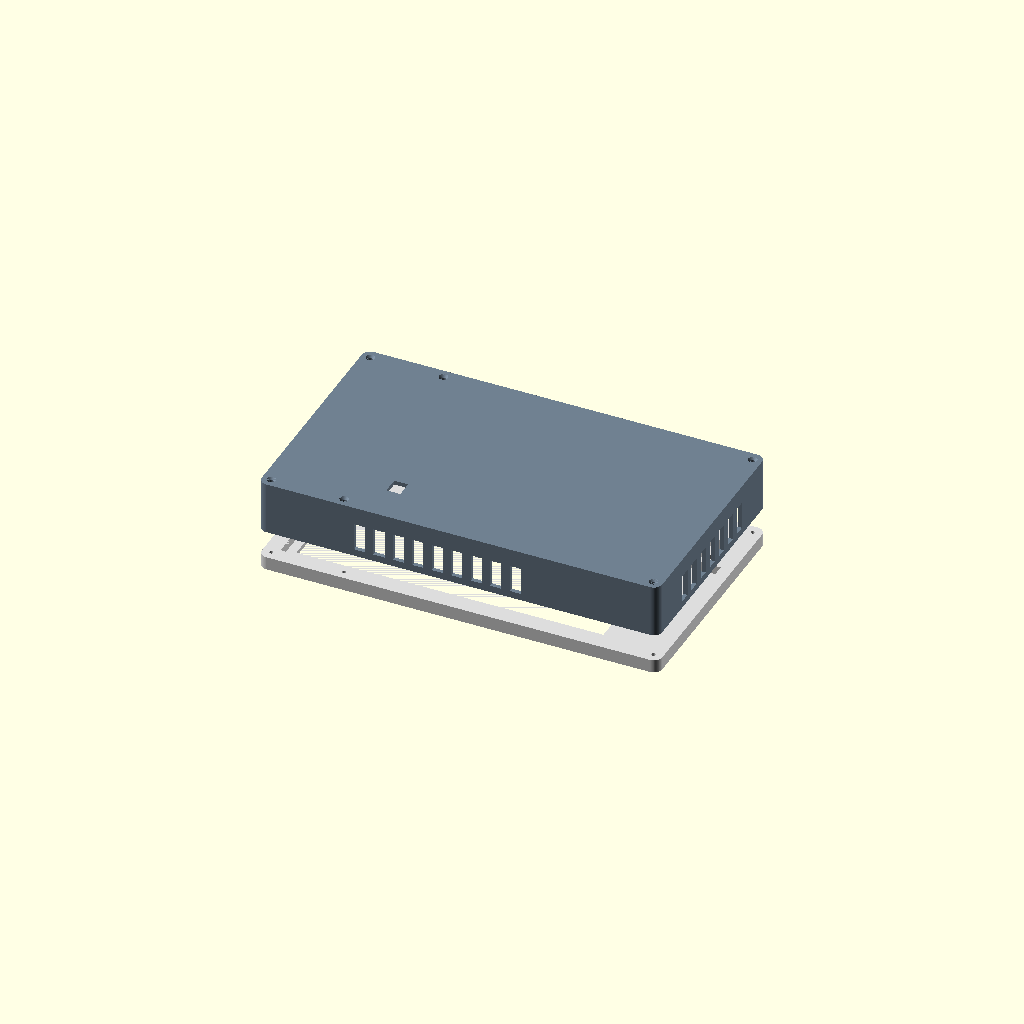
Cell 1: the model at its default parameters.
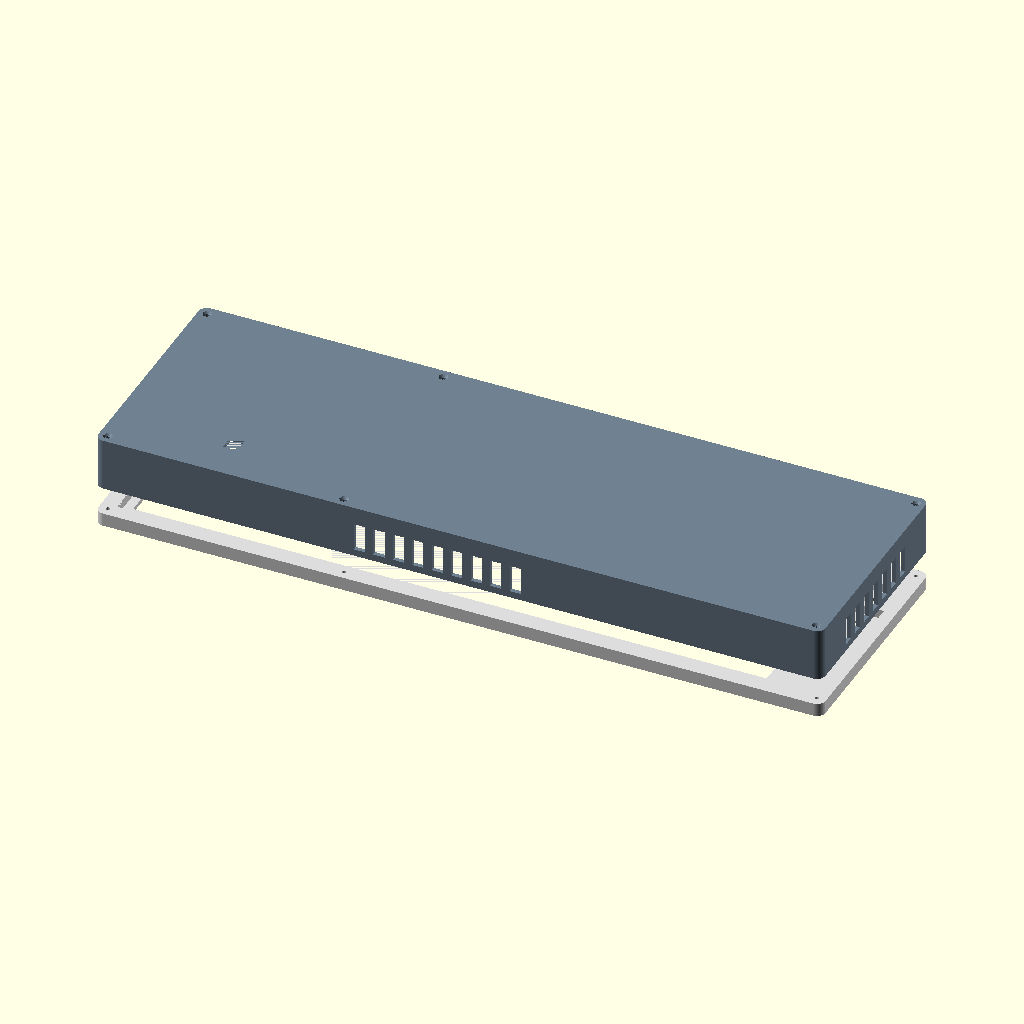
Cell 2 — scr_w set to 470, the other parameters unchanged.
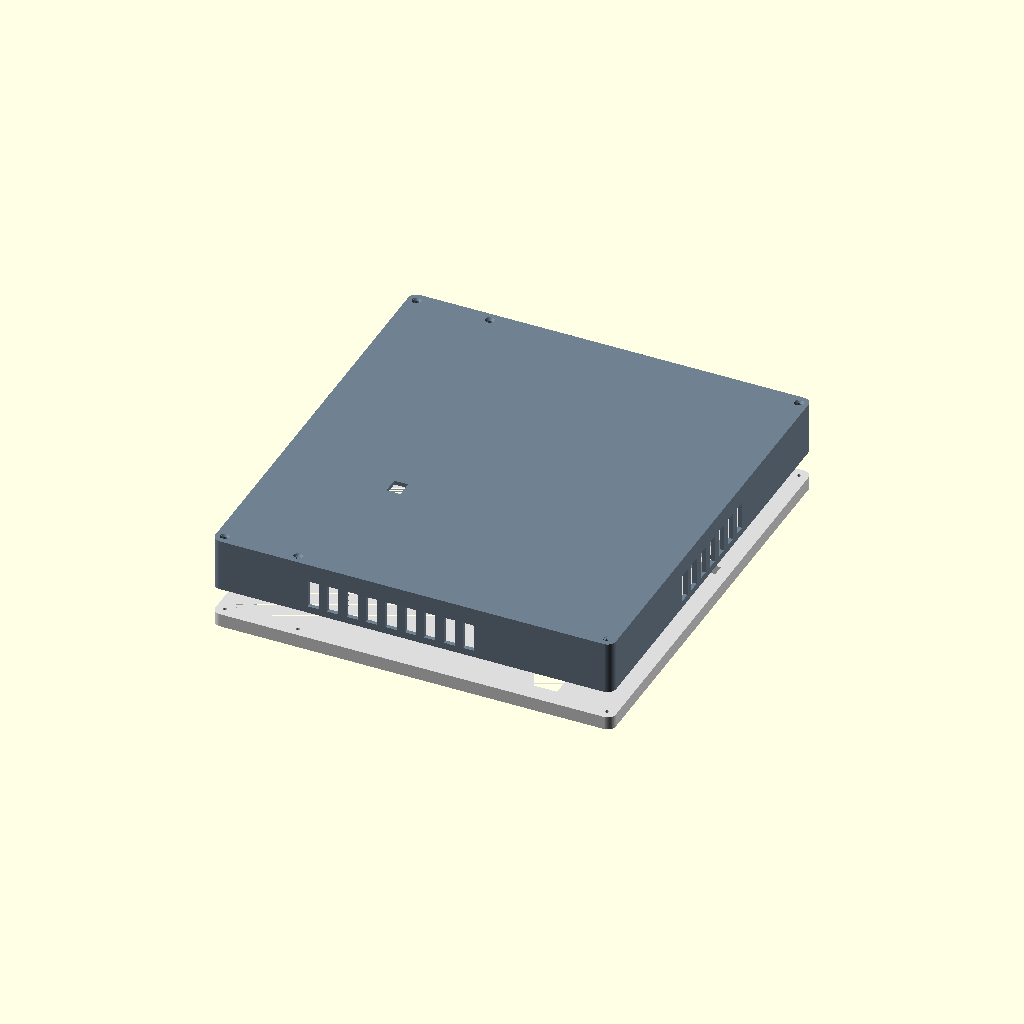
Cell 3: the same model with scr_h = 286.
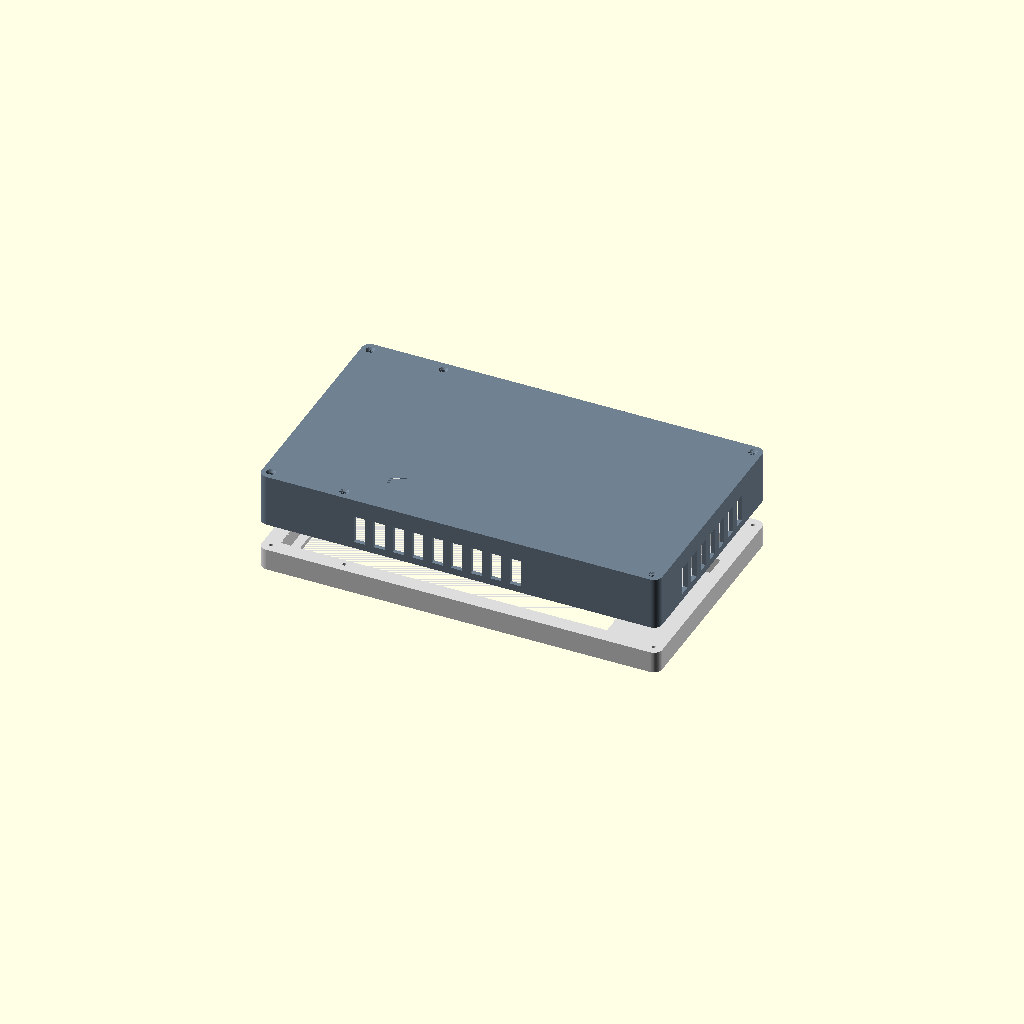
Cell 4: the same model with scr_t = 12.
All cells are drawn from one camera (rotation 55°, 0°, 25°, orthographic, colour scheme Cornfield), so only the parameter changes between them.
The OpenSCAD source (enclosure/plane_tracker_enclosure.scad):
// Plane Tracker enclosure - 10.1" display + Raspberry Pi 4 + HC-SR505 PIR + KY-040 encoder
// Landscape, tilted-back stand. Wide LEFT bezel holds the PIR and the dial.
//
// !! Screen values below are PLACEHOLDERS for a typical 10.1" HDMI panel.
// !! Measure your PM-10.1inch-A1-V11 and edit the "SCREEN" section.
//
// Parts: set `part` to "front", "back", or "all" (preview). Print front face-down, back face-down.

part = "all";          // "front" | "back" | "all"

$fn = 64;
e = 0.01;

// ---------------- SCREEN (measure these!) ----------------
scr_w   = 235.0;   // panel glass+frame width  (X)
scr_h   = 143.0;   // panel height             (Y)
scr_t   = 6.0;     // panel thickness incl. frame
bez_l = 6; bez_r = 8; bez_t = 10; bez_b = 10;  // panel's own borders
view_w  = scr_w - bez_l - bez_r;   // visible/active area width
view_h  = scr_h - bez_t - bez_b;   // visible/active area height
view_dx = (bez_r - bez_l)/2;  // visible area offset from panel centre; sign is flipped because the whole model is mirrored in X below
view_dy = 0;       // (Y, +up). Many panels sit lower: adjust.
conn_depth = 12;

// ---------------- LEFT BEZEL (sensor + dial) ----------------
left_bezel = 38;   // extra width on the left for controls
pir_dia    = 10.5; // HC-SR505 dome hole (dome ~10 mm)
pir_board  = [10, 23, 12]; // PCB footprint (w,h) + depth behind face
enc_shaft  = 7.2;  // KY-040 shaft thread hole (M7 bushing)
pir_pocket = 3.6;  // total extra width/height of the PIR pocket over the board (1.5 mm per side + clr)
enc_pcb    = [26, 19];
enc_extra  = 3;    // extra recess length toward the bottom edge // KY-040 PCB w,h
enc_shaft_off = 6; // shaft centre from PCB edge

// ---------------- SHELL ----------------
wall      = 3.0;
bezel     = 10;    // top/right/bottom border around the visible area
face_t    = 3.0;   // front plate thickness
clr       = 0.6;   // fit clearance
depth     = 38;    // inner depth behind the front plate (Pi 4 ~17mm + screen conn + cables)
corner_r  = 6;
tilt      = 70;    // degrees from horizontal for the back-leg stand (screen leans back)

// ---------------- RASPBERRY PI 4 ----------------
pi_w = 85; pi_h = 56;
pi_holes = [[3.5,3.5],[61.5,3.5],[3.5,52.5],[61.5,52.5]]; // 58 x 49 pattern
standoff_h = 5; standoff_d = 6; pi_screw_d = 2.6;

// DC005 (5.5x2.1 mm) barrel jack: body ~9 x 11 mm; the jack is pushed in from inside and
// hot-glued, so the rear-plate hole is the body cross-section plus ~1 mm clearance.
dc_hole = [10, 12];     // [x, y] opening in the rear plate
dc_off  = [11.2, -22];  // jack centre relative to the Pi origin (x along the Pi, y below it)

// ---------------- derived ----------------
// `rim` = solid plastic around the panel on the top, bottom and screen-side edges, so the
// screw posts sit OUTSIDE the panel footprint and the front has material to screw into.
rim    = 8;
post_d = 7;
out_w = scr_w + left_bezel + 2*wall + 2*clr + rim;
out_h = scr_h + 2*wall + 2*clr + 2*rim;
// Panel centre in the front plate (left bezel on one side, rim on the other)
pan_cx = (left_bezel - rim)/2;
// Screw posts: 4 corners + 2 on top/bottom clear of the vent slots
post_o = wall + post_d/2;
posts = concat(
    [for (sx=[-1,1], sy=[-1,1]) [sx*(out_w/2 - post_o), sy*(out_h/2 - post_o)]],
    [for (sy=[-1,1]) [pan_cx + 70, sy*(out_h/2 - post_o)]]);
// Left control column centre
ctl_cx = -out_w/2 + wall + left_bezel/2 - 0;
// Pi board origin (its corner nearest the USB-C port) inside the back shell
// Pi sits at the far (screen-side) end, 8 mm in from the wall, so there is a big open area
// between it and the PIR/encoder column for slack in the sensor wiring.
pi_x0 = out_w/2 - wall - 8 - pi_w;
pi_y0 = -pi_h/2;
pir_y = 46;
enc_y = 22;

module rrect(w, h, r, t) {
    linear_extrude(t) offset(r) square([w-2*r, h-2*r], center=true);
}

// ---------- FRONT: bezel plate with window, panel pocket, controls ----------
module front() {
    difference() {
        union() {
            rrect(out_w, out_h, corner_r, face_t + scr_t + clr);
        }
        // panel pocket (from the back side, z = face_t upwards)
        translate([pan_cx, 0, face_t])
            rrect(scr_w + 2*clr, scr_h + 2*clr, 1.5, scr_t + clr + e);
        // visible window
        translate([pan_cx + view_dx, view_dy, -e])
            linear_extrude(face_t + 2*e) square([view_w, view_h], center=true);
        // PIR hole (upper left column)
        translate([ctl_cx, pir_y, -e]) cylinder(d=pir_dia, h=face_t+2*e);
        // encoder shaft hole (lower left column)
        translate([ctl_cx, enc_y, -e]) cylinder(d=enc_shaft, h=face_t+2*e);
        // knob recess ring (cosmetic)
        translate([ctl_cx, enc_y, -e]) cylinder(d=enc_shaft+2, h=0.4);
        // blind M3 pilot holes for the rear screws (do not reach the face plate)
        for (q = posts)
            translate([q[0], q[1], face_t + 1])
                cylinder(d=2.8, h=scr_t + clr);
        // PCB pockets: open to the rear so the boards drop in from behind.
        // PIR: dome pokes through the hole, board sits flat against the plate underside.
        translate([ctl_cx, pir_y, face_t])
            translate([-(pir_board[0]+pir_pocket)/2, -(pir_board[1]+pir_pocket)/2, 0])
                cube([pir_board[0]+pir_pocket, pir_board[1]+pir_pocket, scr_t + clr + 1]);
        // Encoder: encoder body sits against the plate underside and is clamped by the
        // bushing nut on the front; the PCB hangs behind it.
        // The recess runs through to the panel pocket (no wall) for wire clearance, and is
        // enc_extra mm longer toward the bottom edge so the full PCB fits.
        enc_x0 = ctl_cx - (enc_pcb[0] + clr)/2;
        enc_x1 = pan_cx - (scr_w + 2*clr)/2 + 1;   // overlaps the panel pocket edge
        translate([enc_x0, enc_y - (enc_pcb[1] + clr)/2 - enc_extra, face_t])
            cube([enc_x1 - enc_x0, enc_pcb[1] + clr + enc_extra, scr_t + clr + 1]);
    }
}

// ---------- BACK: walls, Pi standoffs, vents, ports, stand ----------
module back_body() {
    h = depth;
    difference() {
        rrect(out_w, out_h, corner_r, h);
        translate([0, 0, wall]) rrect(out_w-2*wall, out_h-2*wall, corner_r-wall/2, h);
        // vents: slots through the top, bottom and both side walls (z span clears the screw posts)
        for (i = [-4:4]) for (sy = [-1,1])
            translate([pan_cx + i*14, sy*(out_h/2 - wall/2), h/2 + 4])
                cube([8, wall*2, h-18], center=true);
        for (i = [-3:3]) for (sx = [-1,1])
            translate([sx*(out_w/2 - wall/2), i*14, h/2 + 4])
                cube([wall*2, 8, h-18], center=true);
        // DC power jack hole through the rear plate
        translate([pi_x0 + dc_off[0] - dc_hole[0]/2, pi_y0 + dc_off[1] - dc_hole[1]/2, -e])
            cube([dc_hole[0], dc_hole[1], wall + 2*e]);
    }
    // Pi standoffs, board sits to the right of the left bezel region
    translate([pi_x0, pi_y0, wall])
        for (p = pi_holes)
            translate([p[0], p[1], 0]) difference() {
                cylinder(d=standoff_d, h=standoff_h);
                translate([0,0,1]) cylinder(d=pi_screw_d, h=standoff_h);
            }
    // screw posts: screws go in from the rear (countersunk in the rear plate) and bite into
    // blind pilot holes in the front, so nothing shows on the front face. Use ~M3x45 flat-head.
    for (q = posts)
        translate([q[0], q[1], wall])
            cylinder(d=post_d, h=h-wall);
    // No hold-down tabs: the panel is fixed to the front bezel with VHB tape.
}

// Back piece with the screw holes cut through post AND rear plate (done after the union,
// otherwise the plate stays solid under each post).
module back_shell() {
    difference() {
        back_body();
        for (q = posts) translate([q[0], q[1], 0]) {
            translate([0,0,-e]) cylinder(d=3.4, h=depth + 1);             // M3 clearance
            translate([0,0,-e]) cylinder(d1=6.4, d2=3.4, h=1.7 + e);      // countersink, rear face
        }
    }
}

// Stand leg: hinged-free fixed prop that hangs off the back plate
module stand() {
    leg_h = 120;
    translate([out_w/4, -out_h/2 + 20, depth])
        rotate([-(90 - tilt), 0, 0])
            difference() {
                translate([-20, 0, 0]) cube([40, 6, leg_h]);
                translate([-10, -e, 20]) cube([20, 6+2*e, leg_h-40]);
            }
}

// ---------- assembly ----------
// Controls + connectors are on the RIGHT of the front. The modules above are modelled with the
// wide bezel on the left, so the whole model is mirrored in X here.
mirror([1,0,0]) {
    if (part == "front") front();
    else if (part == "back") { back_shell(); }
    else if (part == "stand") { rotate([90,0,0]) stand(); }
    else {
        color("gainsboro") front();
        translate([0, 0, face_t + scr_t + clr + depth + 20]) mirror([0,0,1]) { color("slategray") back_shell(); }
    }
}
Customizer parameters (derived from the source; name, type, default, range or options):
part: string, default "all"
e: number, default 0.01
scr_w: number, default 235
scr_h: number, default 143
scr_t: number, default 6
view_dy: number, default 0
conn_depth: number, default 12
left_bezel: number, default 38
pir_dia: number, default 10.5
pir_board: vector, default [10, 23, 12]
enc_shaft: number, default 7.2
pir_pocket: number, default 3.6
enc_pcb: vector, default [26, 19]
enc_extra: number, default 3
enc_shaft_off: number, default 6
wall: number, default 3
bezel: number, default 10
face_t: number, default 3
clr: number, default 0.6
depth: number, default 38
corner_r: number, default 6
tilt: number, default 70
dc_hole: vector, default [10, 12]
dc_off: vector, default [11.2, -22]
rim: number, default 8
post_d: number, default 7
pir_y: number, default 46
enc_y: number, default 22
